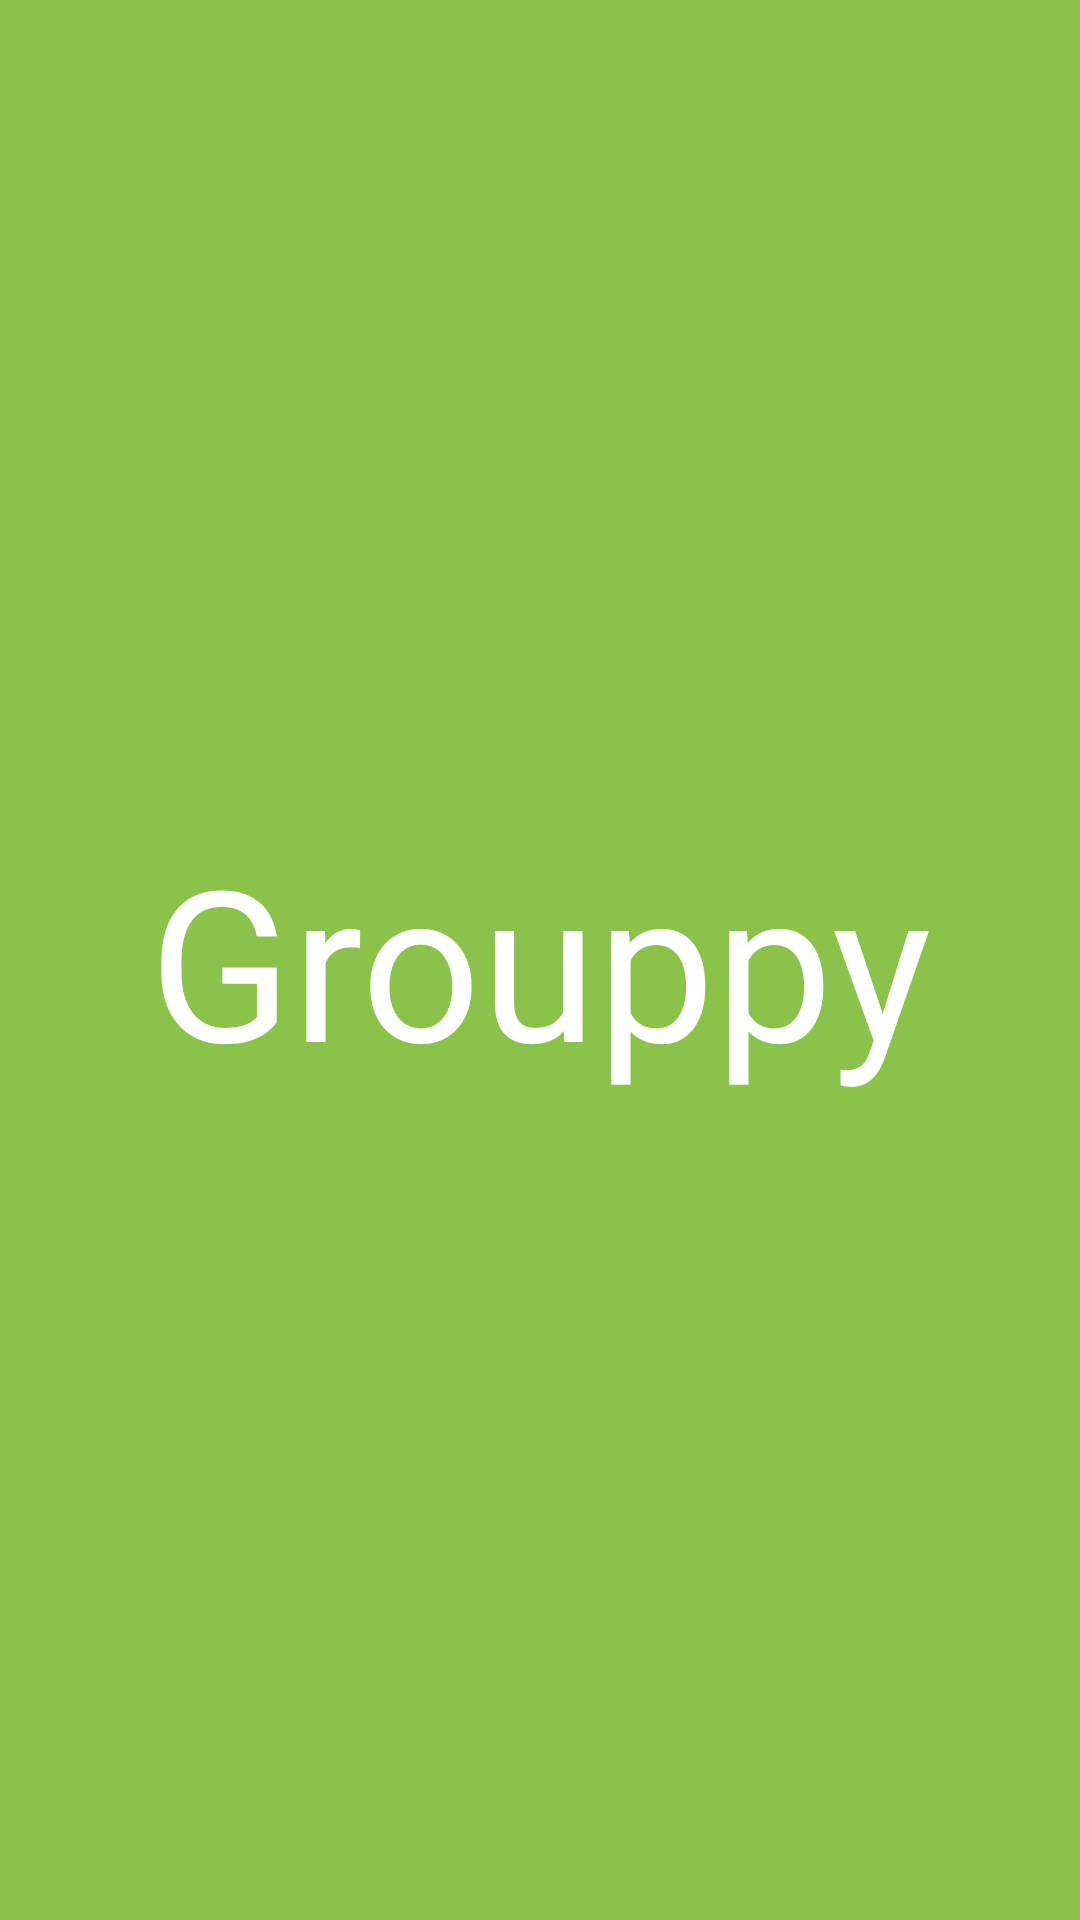

Produce the Android XML layout that renders to this screen, including the resource entries it uses.
<!-- AndroidManifest.xml: activity theme AppTheme.NoActionBar -->
<!-- res/layout/activity_splash.xml -->
<?xml version="1.0" encoding="utf-8"?>
<RelativeLayout xmlns:android="http://schemas.android.com/apk/res/android"
    android:layout_width="match_parent"
    android:layout_height="match_parent"
    android:background="@color/colorPrimary">

    <TextView
        android:id="@+id/app_title_tv"
        android:layout_width="wrap_content"
        android:layout_height="wrap_content"
        android:layout_centerInParent="true"
        android:text="@string/app_name"
        android:textColor="@android:color/white"
        android:textSize="70sp"/>

</RelativeLayout>
<!-- resources referenced by this layout -->
<resources>
  <color name="colorPrimary">#8BC34A</color>
  <string name="app_name">Grouppy</string>
  <style name="AppTheme.NoActionBar">
          <item name="windowActionBar">false</item>
          <item name="windowNoTitle">true</item>
      </style>
</resources>
